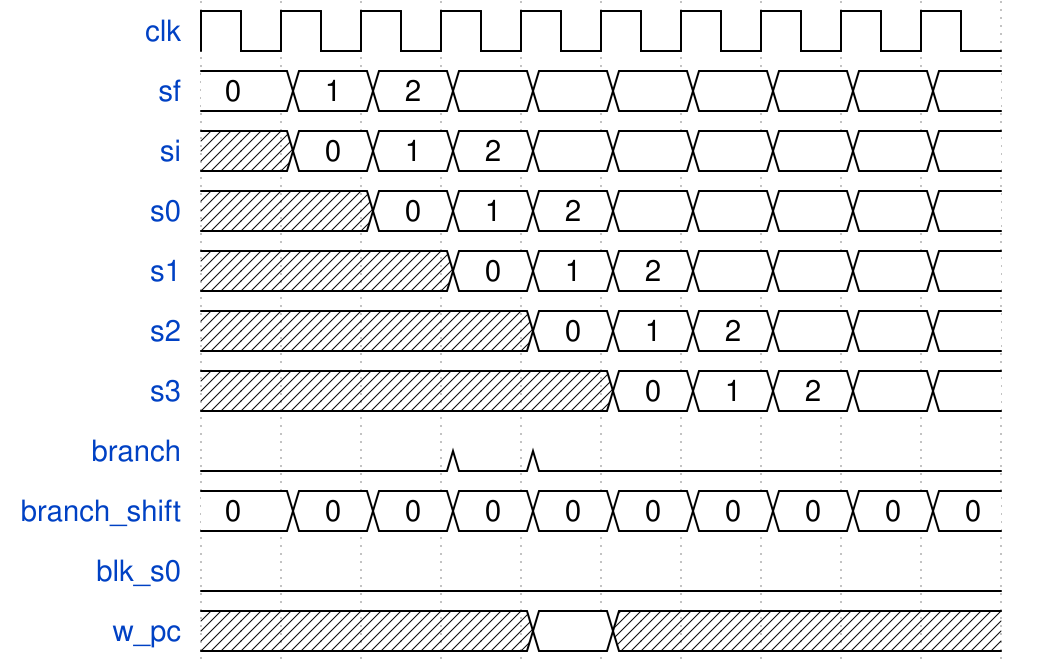

Write the WaveJSON whose rendering is this waveform diagram.

{
  "signal": [
  {"name": "clk", "wave": "p........."},
  {"name": "sf", "wave": "==========", "data": [0, 1, 2]},
  {"name": "si", "wave": "x=========", "data": [0, 1, 2]},
  {"name": "s0", "wave": "xx========", "data": [0, 1, 2]},
  {"name": "s1", "wave": "xxx=======", "data": [0, 1, 2]},
  {"name": "s2", "wave": "xxxx======", "data": [0, 1, 2]},
  {"name": "s3", "wave": "xxxxx=====", "data": [0, 1, 2]},
  {"name": "branch", "wave": "0..00....."},
  {"name": "branch_shift", "wave": "==========", "data": [0, 0, 0, 0, 0, 0, 0, 0, 0, 0, 0, 0, 0]},
  {"name": "blk_s0", "wave": "0........."},
  {"name": "w_pc", "wave": "xxxx=xxxxx"}
]
}
